Image classification data set "apex" (HelloPokkang/pokkang-kerascnn on GitHub). Class labels (8): acuminate, acute, apiculate, bilobed, emarginate, mucronate, obtuse, round.

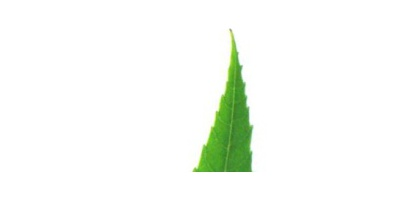
Label: acute

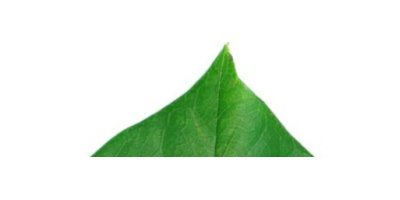
Label: obtuse

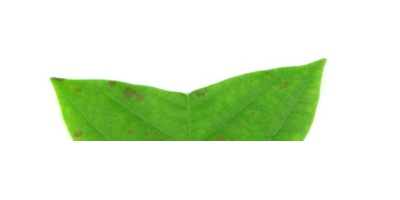
Label: emarginate

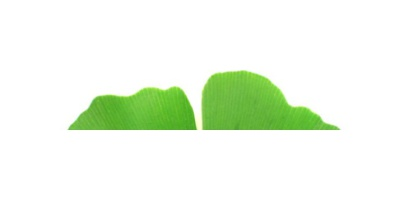
Label: bilobed

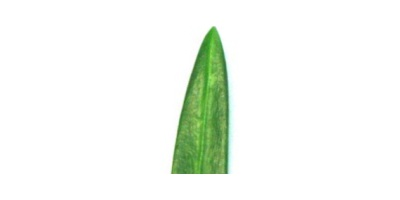
Label: acute

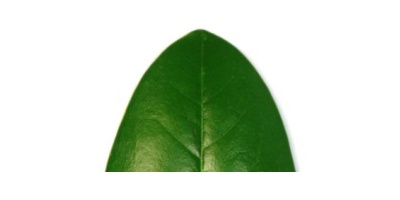
Label: obtuse
